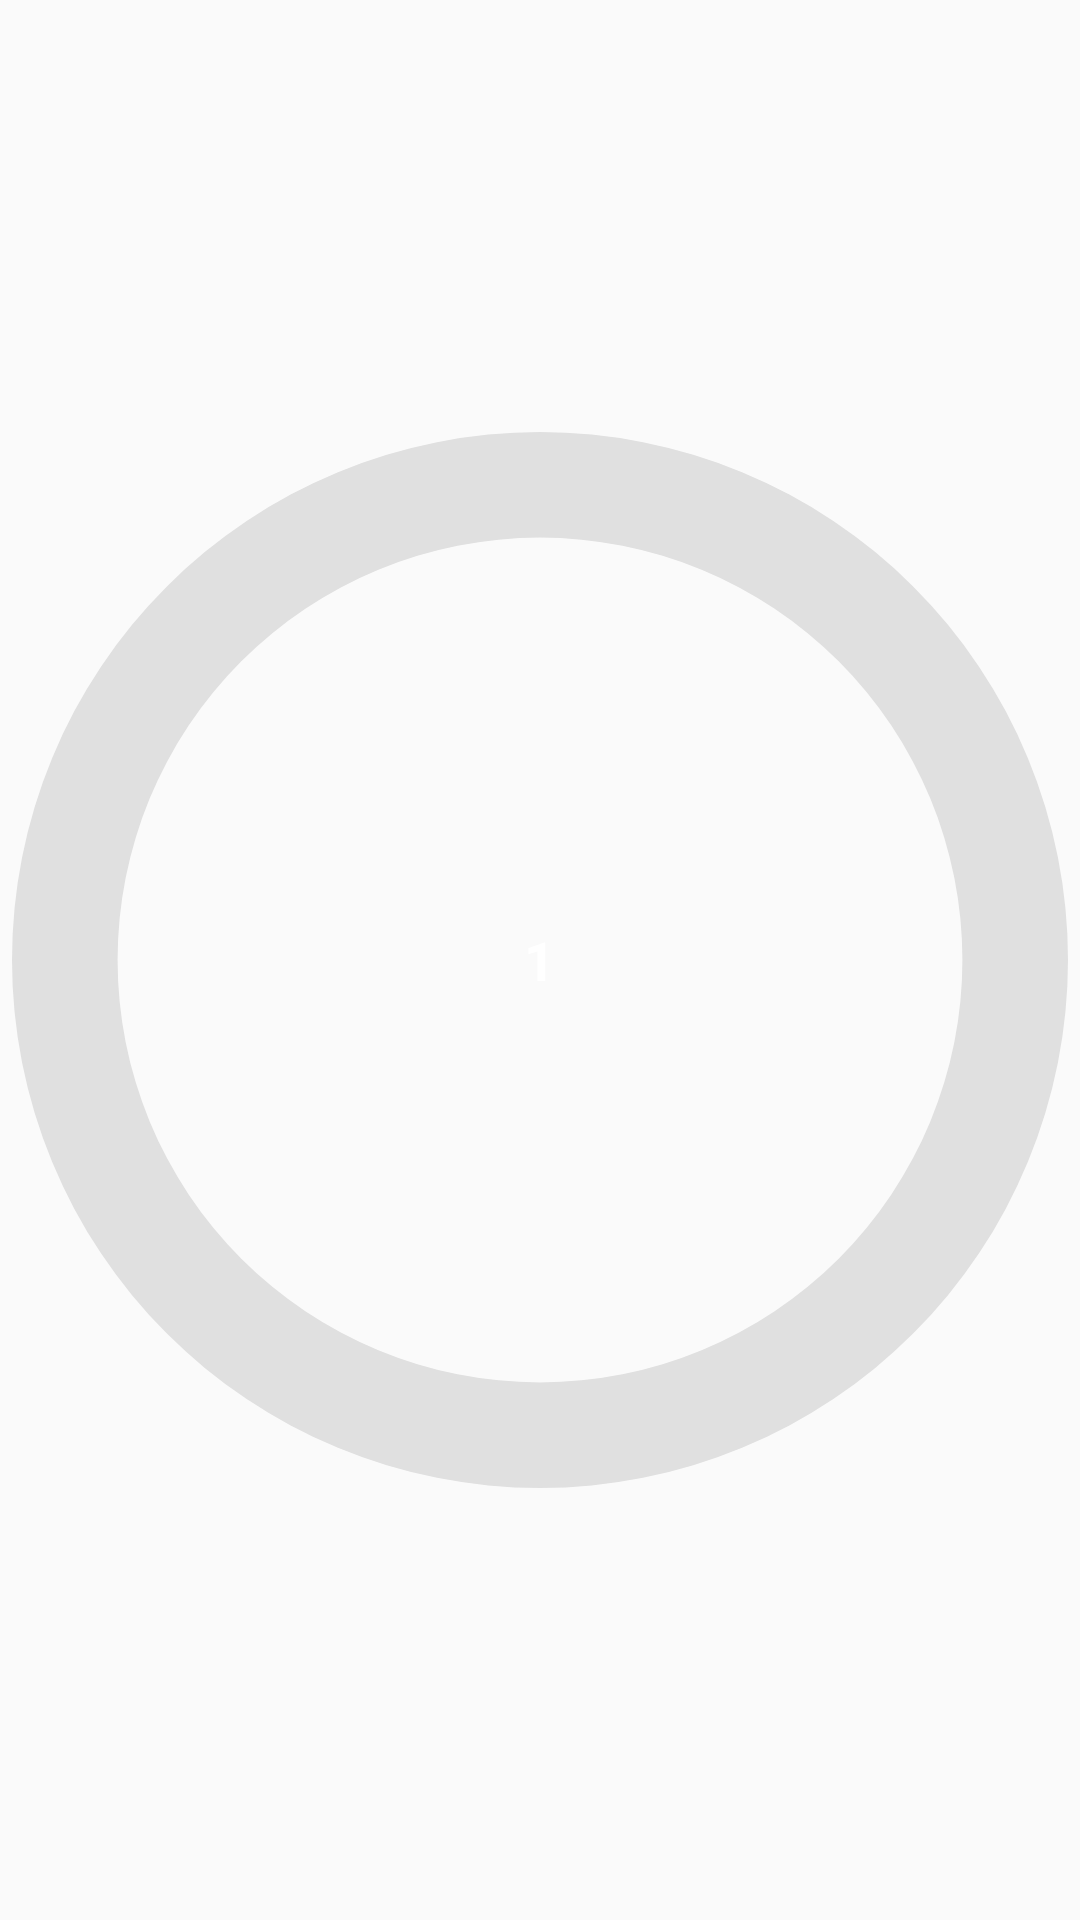

Layout XML and referenced resources for this Android screen:
<!-- AndroidManifest.xml: application theme AppTheme -->
<!-- res/layout/floating_bubble.xml -->
<?xml version="1.0" encoding="utf-8"?>
<FrameLayout xmlns:android="http://schemas.android.com/apk/res/android"
    android:id="@+id/bubble_container"
    android:layout_width="64dp"
    android:layout_height="64dp"
    android:padding="4dp">
    
    
    <ImageView
        android:id="@+id/progress_ring"
        android:layout_width="match_parent"
        android:layout_height="match_parent"
        android:src="@drawable/progress_ring_empty" />
    
    
    <FrameLayout
        android:layout_width="48dp"
        android:layout_height="48dp"
        android:layout_gravity="center"
        android:background="@drawable/bubble_background"
        android:elevation="4dp">
        
        
        <TextView
            android:id="@+id/row_number"
            android:layout_width="wrap_content"
            android:layout_height="wrap_content"
            android:layout_gravity="center"
            android:text="1"
            android:textSize="18sp"
            android:textStyle="bold"
            android:textColor="@color/bubble_text" />
            
    </FrameLayout>
    
</FrameLayout>
<!-- resources referenced by this layout -->
<resources>
  <color name="bubble_text">#FFFFFF</color>
  <!-- drawable progress_ring_empty (drawable) -->
  <?xml version="1.0" encoding="utf-8"?>
  <shape xmlns:android="http://schemas.android.com/apk/res/android"
      android:shape="ring"
      android:innerRadiusRatio="2.5"
      android:thicknessRatio="10"
      android:useLevel="false">
      <solid android:color="@color/ring_empty" />
  </shape>
  <style name="AppTheme" parent="Theme.Material3.Light.NoActionBar">
          <item name="colorPrimary">@color/primary</item>
          <item name="colorPrimaryDark">@color/primary_dark</item>
          <item name="colorAccent">@color/accent</item>
          <item name="android:windowBackground">@color/background</item>
          <item name="android:statusBarColor">@color/primary_dark</item>
      </style>
  <color name="ring_empty">#E0E0E0</color>
  <color name="primary">#2196F3</color>
  <color name="primary_dark">#1976D2</color>
  <color name="accent">#FF5722</color>
  <color name="background">#FAFAFA</color>
</resources>
